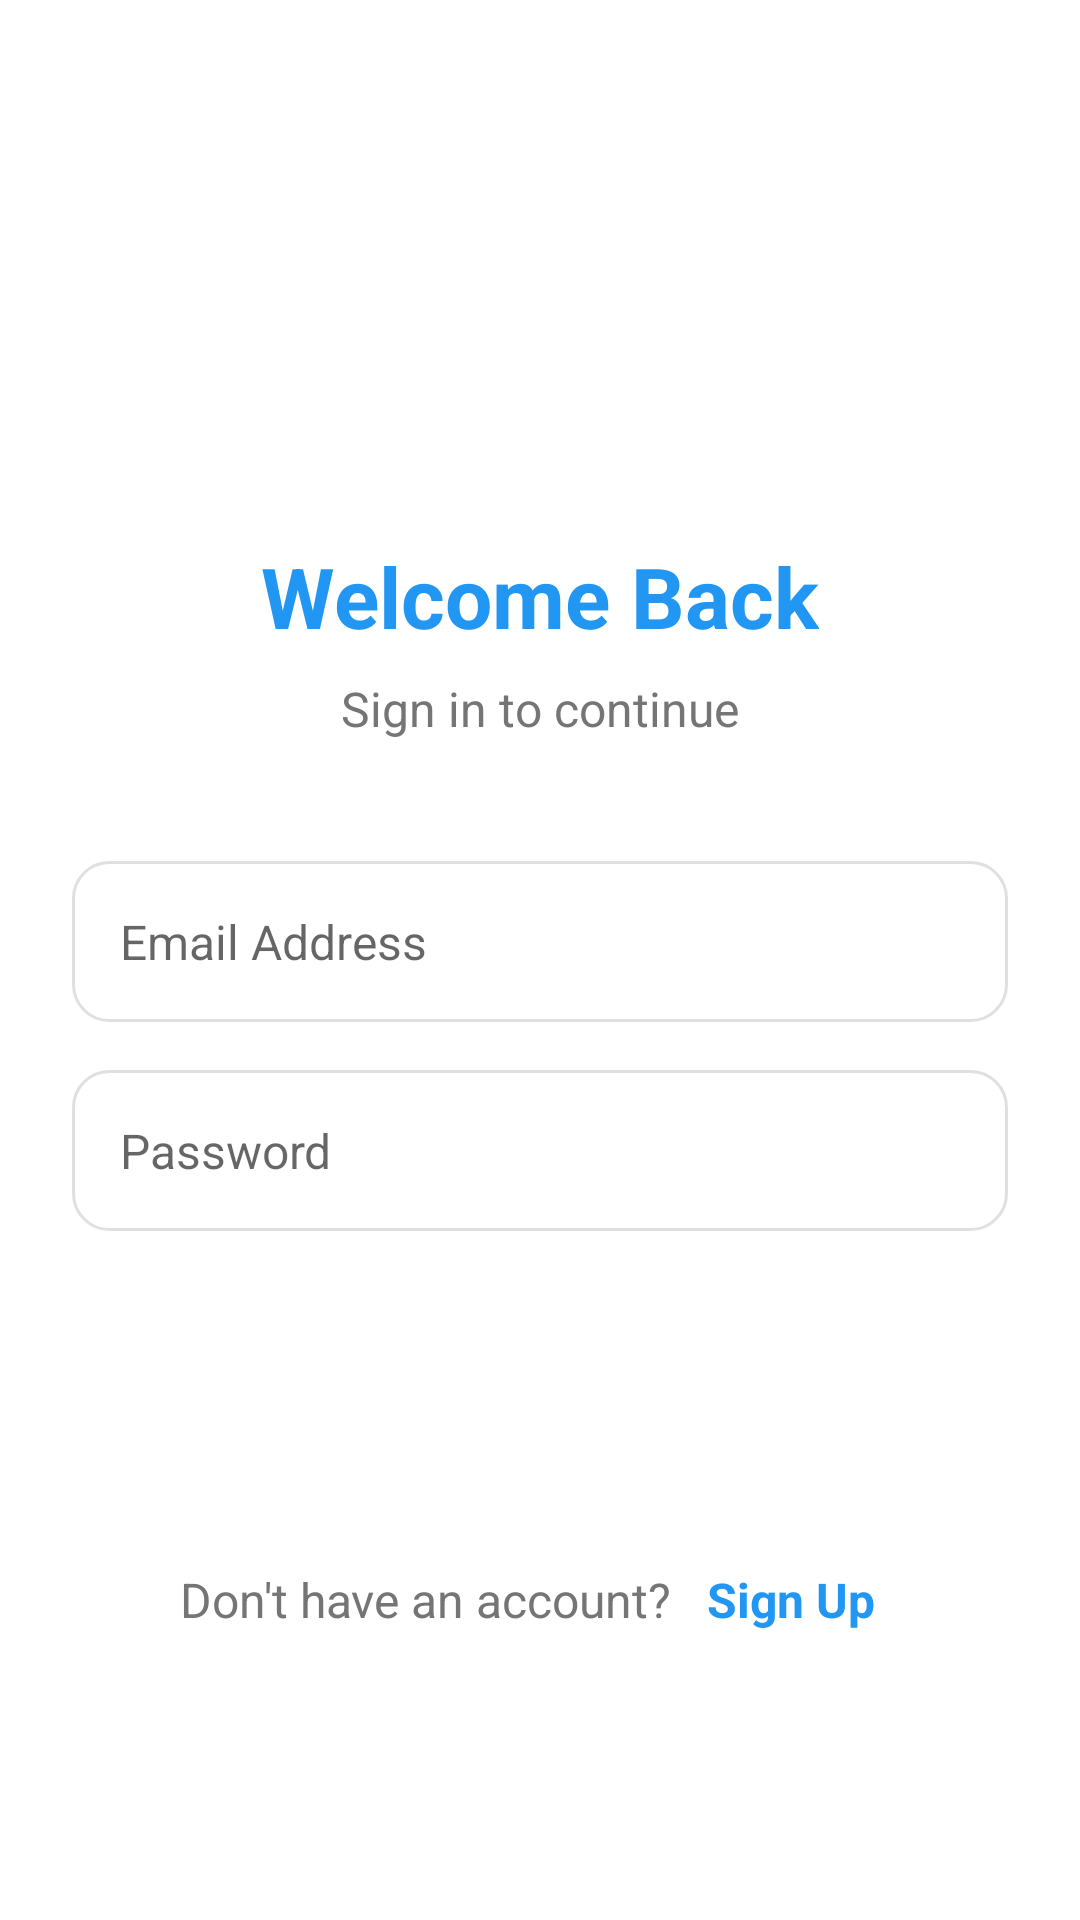

Reconstruct the res/layout file that produces this screen, plus the resources it refers to.
<!-- AndroidManifest.xml: application theme Theme.AppCompat.DayNight.NoActionBar -->
<!-- res/layout/fragment_login.xml -->
<?xml version="1.0" encoding="utf-8"?>
<ScrollView xmlns:android="http://schemas.android.com/apk/res/android"
    xmlns:tools="http://schemas.android.com/tools"
    android:layout_width="match_parent"
    android:layout_height="match_parent"
    android:background="@android:color/white"
    android:fillViewport="true"
    tools:context=".fragments.LoginFragment">

    <LinearLayout
        android:layout_width="match_parent"
        android:layout_height="wrap_content"
        android:orientation="vertical"
        android:padding="24dp">

        <LinearLayout
            android:layout_width="match_parent"
            android:layout_height="wrap_content"
            android:orientation="vertical"
            android:gravity="center"
            android:layout_marginTop="40dp"
            android:layout_marginBottom="40dp">

            <ImageView
                android:layout_width="100dp"
                android:layout_height="100dp"
                android:src="@drawable/ic_launcher_foreground"
                android:scaleType="centerCrop"
                android:contentDescription="Habitify Logo" />

            <TextView
                android:layout_width="wrap_content"
                android:layout_height="wrap_content"
                android:text="Welcome Back"
                android:textColor="#2196F3"
                android:textSize="28sp"
                android:textStyle="bold"
                android:layout_marginTop="16dp" />

            <TextView
                android:layout_width="wrap_content"
                android:layout_height="wrap_content"
                android:text="Sign in to continue"
                android:textColor="#757575"
                android:textSize="16sp"
                android:layout_marginTop="8dp" />
        </LinearLayout>

        <EditText
            android:id="@+id/etEmail"
            android:layout_width="match_parent"
            android:layout_height="wrap_content"
            android:hint="Email Address"
            android:inputType="textEmailAddress"
            android:textSize="16sp"
            android:padding="16dp"
            android:background="@drawable/edittext_background"
            android:layout_marginBottom="16dp" />

        <EditText
            android:id="@+id/etPassword"
            android:layout_width="match_parent"
            android:layout_height="wrap_content"
            android:hint="Password"
            android:inputType="textPassword"
            android:textSize="16sp"
            android:padding="16dp"
            android:background="@drawable/edittext_background"
            android:layout_marginBottom="24dp" />

        
        <Button
            android:id="@+id/btnLogin"
            android:layout_width="match_parent"
            android:layout_height="56dp"
            android:text="Login"
            android:textColor="@android:color/white"
            android:textSize="18sp"
            android:textStyle="bold"
            android:background="@drawable/button_primary"
            android:layout_marginBottom="24dp" />

        <LinearLayout
            android:layout_width="match_parent"
            android:layout_height="wrap_content"
            android:orientation="horizontal"
            android:gravity="center"
            android:layout_marginBottom="40dp">

            <TextView
                android:layout_width="wrap_content"
                android:layout_height="wrap_content"
                android:text="Don't have an account?"
                android:textColor="#757575"
                android:textSize="16sp" />

            <TextView
                android:id="@+id/tvSignup"
            android:layout_width="wrap_content"
            android:layout_height="wrap_content"
            android:text=" Sign Up"
            android:textColor="#2196F3"
            android:textSize="16sp"
            android:textStyle="bold"
            android:clickable="true"
            android:focusable="true"
            android:padding="8dp" />

        </LinearLayout>

    </LinearLayout>

</ScrollView>
<!-- resources referenced by this layout -->
<resources>
  <!-- drawable edittext_background (drawable) -->
  <?xml version="1.0" encoding="utf-8"?>
  <shape xmlns:android="http://schemas.android.com/apk/res/android"
      android:shape="rectangle">
  
      <solid android:color="#FFFFFF" />
      <corners android:radius="12dp" />
      <stroke
          android:width="1dp"
          android:color="#E0E0E0" />
  
  </shape>
</resources>
